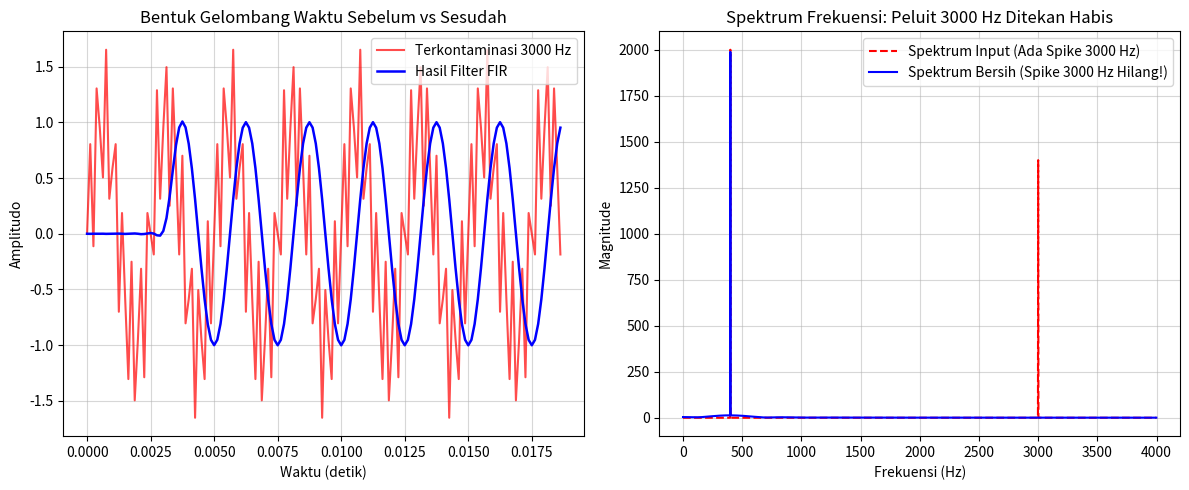

This figure's Python source:
"""
Laboratorium 12: Perancangan Filter Digital Finite Impulse Response (FIR)
Mata Kuliah: Pengolahan Sinyal Digital - Universitas Nusantara Manado
Dosen Pengampu: Gede Erik Aktama, S.Pd., M.Pd.
Capaian Pembelajaran: CPMK 4, CPMK 5 (CPL-B, CPL-C)
"""

import numpy as np
import matplotlib.pyplot as plt
from scipy.signal import firwin, freqz, lfilter

def main():
    print("=== LAB 12: PEMFILTERAN SINYAL AUDIO DENGAN FILTER FIR WINDOWING ===")
    
    # Parameter Sinyal
    Fs = 8000.0
    duration = 0.5
    t = np.linspace(0, duration, int(Fs * duration), endpoint=False)
    
    # Sinyal suara nada rendah 400 Hz + Derau Peluit Mengganggu 3000 Hz
    s_audio = np.sin(2 * np.pi * 400 * t)
    s_whistle = 0.7 * np.sin(2 * np.pi * 3000 * t)
    raw_noisy = s_audio + s_whistle
    
    # Desain Filter FIR Low-Pass: Cutoff = 1500 Hz, Window = Hamming, 51-Tap
    numtaps = 51
    F_cutoff = 1500.0
    h_fir = firwin(numtaps, cutoff=F_cutoff, window='hamming', fs=Fs)
    
    # Jalankan Pemfilteran
    clean_audio = lfilter(h_fir, 1.0, raw_noisy)
    
    # Evaluasi Spektrum FFT
    N = len(raw_noisy)
    f_axis = np.fft.fftfreq(N, 1/Fs)[:N//2]
    fft_raw = np.abs(np.fft.fft(raw_noisy))[:N//2]
    fft_clean = np.abs(np.fft.fft(clean_audio))[:N//2]
    
    plt.figure(figsize=(12, 5))
    
    plt.subplot(1, 2, 1)
    plt.plot(t[:150], raw_noisy[:150], 'r-', alpha=0.7, label='Terkontaminasi 3000 Hz')
    plt.plot(t[:150], clean_audio[:150], 'b-', lw=1.8, label='Hasil Filter FIR')
    plt.title('Bentuk Gelombang Waktu Sebelum vs Sesudah')
    plt.xlabel('Waktu (detik)'); plt.ylabel('Amplitudo'); plt.legend(); plt.grid(True, alpha=0.5)
    
    plt.subplot(1, 2, 2)
    plt.plot(f_axis, fft_raw, 'r--', label='Spektrum Input (Ada Spike 3000 Hz)')
    plt.plot(f_axis, fft_clean, 'b-', label='Spektrum Bersih (Spike 3000 Hz Hilang!)')
    plt.title('Spektrum Frekuensi: Peluit 3000 Hz Ditekan Habis')
    plt.xlabel('Frekuensi (Hz)'); plt.ylabel('Magnitude'); plt.legend(); plt.grid(True, alpha=0.5)
    
    plt.tight_layout()
    plt.savefig('output_lab_12.png', dpi=150)
    print("Grafik disimpan sebagai 'output_lab_12.png'.")
    plt.show()

if __name__ == '__main__':
    main()
